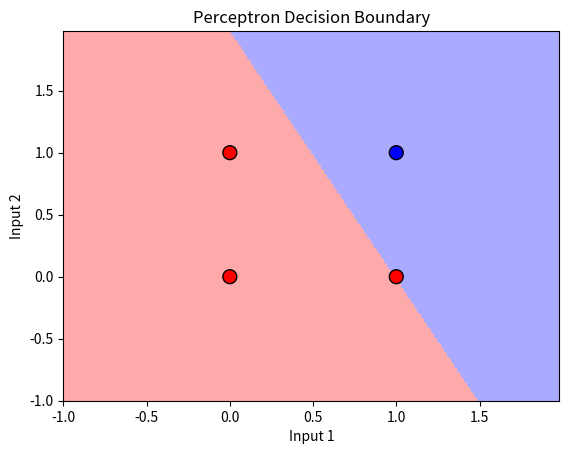
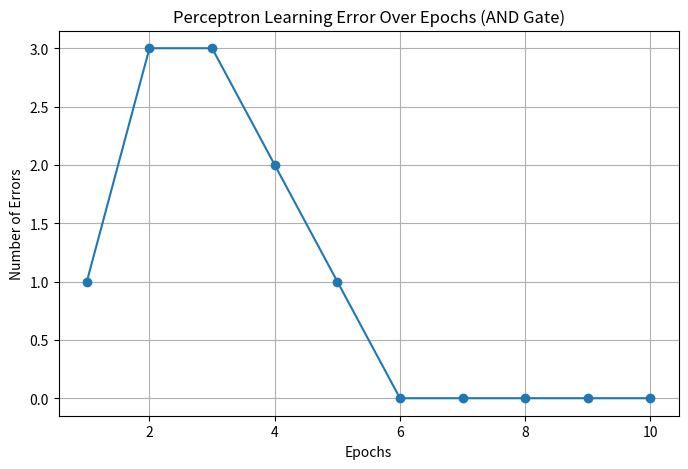
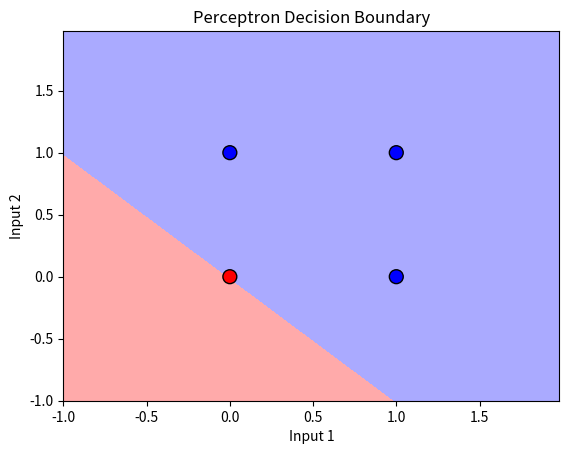
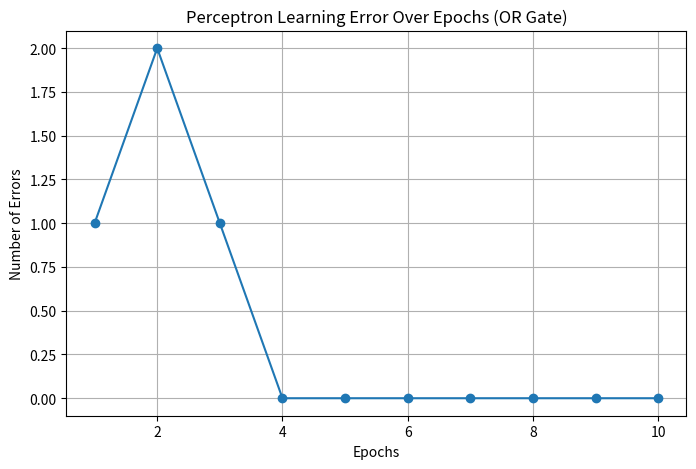
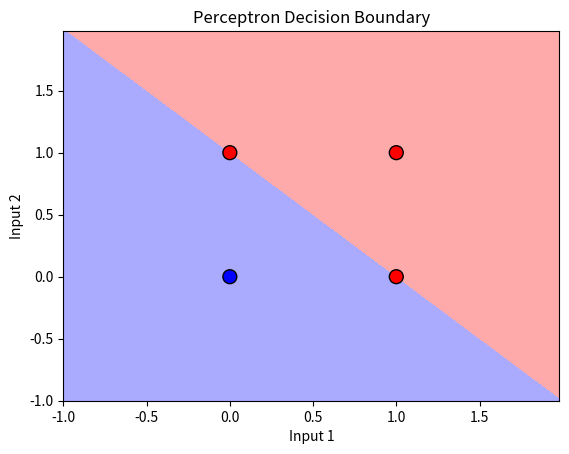
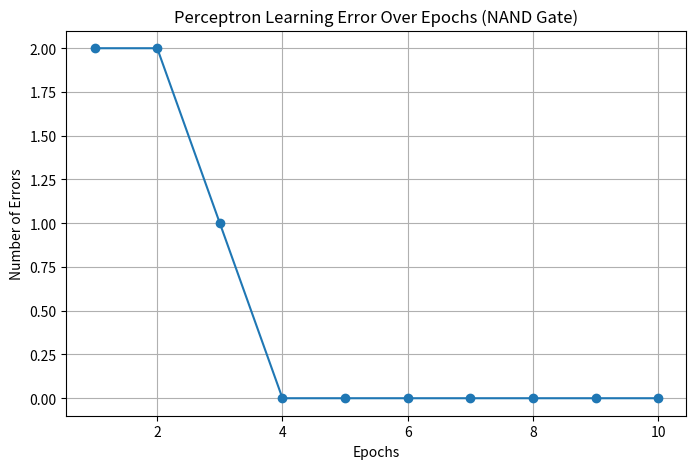
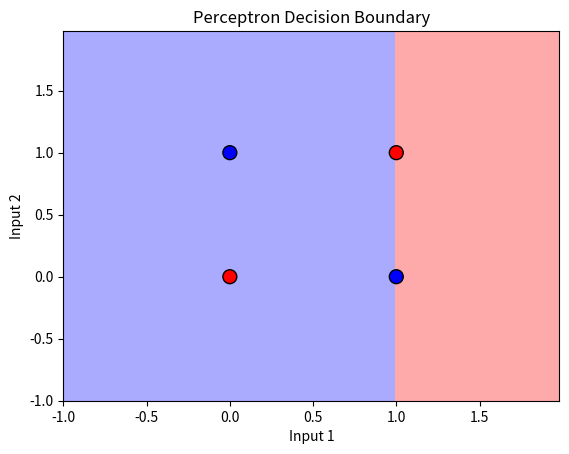
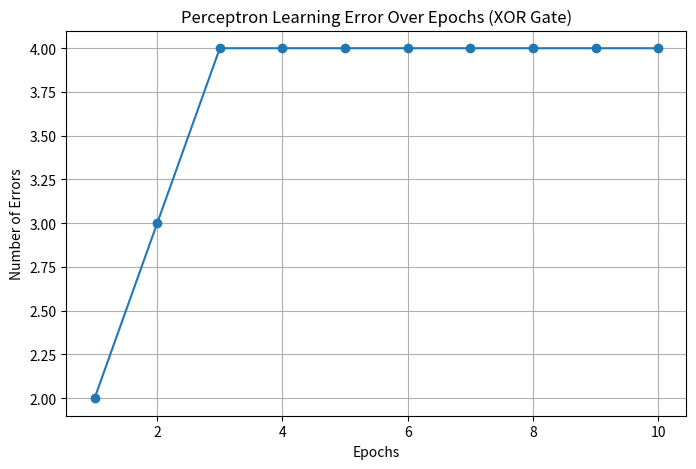
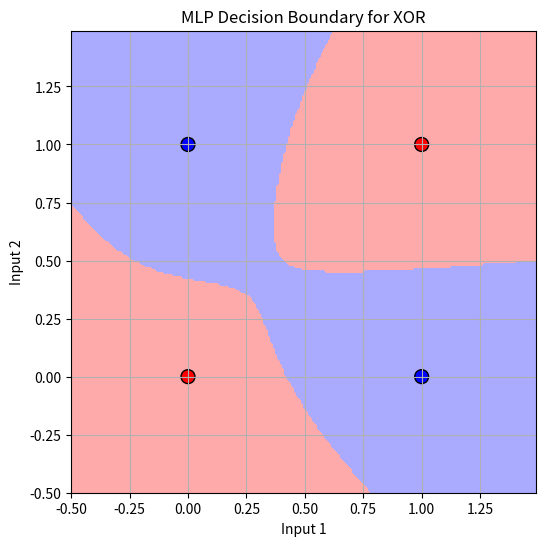
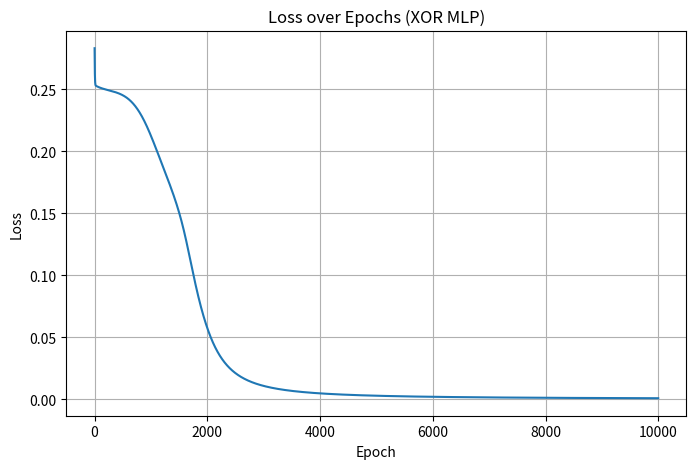

Source code (Python) for these figures, in order:
###################################################### AND gate ######################################################
###################################################### AND gate ######################################################
import numpy as np
import matplotlib.pyplot as plt

class Perceptron:
    def __init__(self, input_size, lr=0.1, epochs=10):
        self.weights = np.zeros(input_size)
        self.bias = 0 
        self.lr = lr
        self.epochs = epochs
        self.errors = []

    def activation(self, x):
        return np.where(x > 0, 1, 0)  # 올바른 이진 계단 함수

    def predict(self, x):
        linear_output = np.dot(x, self.weights) + self.bias
        return self.activation(linear_output)

    def train(self, x, y):
        for epoch in range(self.epochs):
            total_error = 0
            for xi, target in zip(x, y):
                prediction = self.predict(xi)
                update = self.lr * (target - prediction)
                self.weights += update * xi
                self.bias += update
                total_error += abs(target - prediction)
            self.errors.append(total_error)
            print(f"Epoch {epoch+1}/{self.epochs}, Errors: {total_error}")

# AND 게이트 데이터
x_and = np.array([[0, 0], [0, 1], [1, 0], [1, 1]])
y_and = np.array([0, 0, 0, 1])

# 퍼셉트론 모델 훈련
ppn_and = Perceptron(input_size=2)
ppn_and.train(x_and, y_and)

# 예측 결과 확인
print("\nAND GATE TEST:")
for x in x_and:
    print(f"Input: {x}, Predicted Output: {ppn_and.predict(x)}")

from matplotlib.colors import ListedColormap

def plot_decision_boundary(X, y, model):
  cmap_light = ListedColormap(['#FFAAAA', '#AAAAFF'])
  cmap_bold = ListedColormap(['#FF0000', '#0000FF'])

  h = .02 # mesh grid 간격
  x_min, x_max = X[:, 0].min() - 1, X[:, 0].max() + 1
  y_min, y_max = X[:, 0].min() - 1, X[:, 0].max() + 1
  xx, yy = np.meshgrid(np.arange(x_min, x_max, h), np.arange(y_min, y_max, h))

  Z = model.predict(np.c_[xx.ravel(), yy.ravel()])
  Z = Z.reshape(xx.shape)

  plt.figure()
  plt.contourf(xx, yy, Z, cmap=cmap_light)

  # 실제 데이터 포인트 표시
  plt.scatter(X[:, 0], X[:, 1], c=y, cmap=cmap_bold, edgecolor='k', s=100, marker = 'o')
  plt.xlabel('Input 1') 
  plt.ylabel('Input 2') 
  plt.title('Perceptron Decision Boundary')
  plt.show()

# AND 게이트 결정 경계 시각화
plot_decision_boundary(x_and, y_and, ppn_and)

# 오류 시각화
plt.figure(figsize=(8, 5))
plt.plot(range(1, len(ppn_and.errors) + 1), ppn_and.errors, marker='o')
plt.xlabel('Epochs')
plt.ylabel('Number of Errors')
plt.title('Perceptron Learning Error Over Epochs (AND Gate)')
plt.grid(True)
plt.show()

##################################################### OR gate ######################################################
##################################################### OR gate ######################################################
import numpy as np
import matplotlib.pyplot as plt

class Perceptron:
    def __init__(self, input_size, lr=0.1, epochs=10):
        self.weights = np.zeros(input_size)
        self.bias = 0 
        self.lr = lr
        self.epochs = epochs
        self.errors = []

    def activation(self, x):
        return np.where(x > 0, 1, 0)  # 올바른 이진 계단 함수

    def predict(self, x):
        linear_output = np.dot(x, self.weights) + self.bias
        return self.activation(linear_output)

    def train(self, x, y):
        for epoch in range(self.epochs):
            total_error = 0
            for xi, target in zip(x, y):
                prediction = self.predict(xi)
                update = self.lr * (target - prediction)
                self.weights += update * xi
                self.bias += update
                total_error += abs(target - prediction)
            self.errors.append(total_error)
            print(f"Epoch {epoch+1}/{self.epochs}, Errors: {total_error}")

# OR 게이트 데이터
x_or = np.array([[0, 0], [0, 1], [1, 0], [1, 1]])
y_or = np.array([0, 1, 1, 1])

# 퍼셉트론 모델 훈련
ppn_or = Perceptron(input_size=2)
ppn_or.train(x_or, y_or)

# 예측 결과 확인
print("\nOR GATE TEST:")
for x in x_or:
    print(f"Input: {x}, Predicted Output: {ppn_or.predict(x)}")

from matplotlib.colors import ListedColormap

def plot_decision_boundary(X, y, model):
  cmap_light = ListedColormap(['#FFAAAA', '#AAAAFF'])
  cmap_bold = ListedColormap(['#FF0000', '#0000FF'])

  h = .02 # mesh grid 간격
  x_min, x_max = X[:, 0].min() - 1, X[:, 0].max() + 1
  y_min, y_max = X[:, 0].min() - 1, X[:, 0].max() + 1
  xx, yy = np.meshgrid(np.arange(x_min, x_max, h), np.arange(y_min, y_max, h))

  Z = model.predict(np.c_[xx.ravel(), yy.ravel()])
  Z = Z.reshape(xx.shape)

  plt.figure()
  plt.contourf(xx, yy, Z, cmap=cmap_light)

  # 실제 데이터 포인트 표시
  plt.scatter(X[:, 0], X[:, 1], c=y, cmap=cmap_bold, edgecolor='k', s=100, marker = 'o')
  plt.xlabel('Input 1') 
  plt.ylabel('Input 2') 
  plt.title('Perceptron Decision Boundary')
  plt.show()

# AND 게이트 결정 경계 시각화
plot_decision_boundary(x_or, y_or, ppn_or)

# 오류 시각화
plt.figure(figsize=(8, 5))
plt.plot(range(1, len(ppn_or.errors) + 1), ppn_or.errors, marker='o')
plt.xlabel('Epochs')
plt.ylabel('Number of Errors')
plt.title('Perceptron Learning Error Over Epochs (OR Gate)')
plt.grid(True)
plt.show()

##################################################### NAND gate ######################################################
##################################################### NAND gate ######################################################
import numpy as np
import matplotlib.pyplot as plt

class Perceptron:
    def __init__(self, input_size, lr=0.1, epochs=10):
        self.weights = np.zeros(input_size)
        self.bias = 0 
        self.lr = lr
        self.epochs = epochs
        self.errors = []

    def activation(self, x):
        return np.where(x > 0, 1, 0)  # 올바른 이진 계단 함수

    def predict(self, x):
        linear_output = np.dot(x, self.weights) + self.bias
        return self.activation(linear_output)

    def train(self, x, y):
        for epoch in range(self.epochs):
            total_error = 0
            for xi, target in zip(x, y):
                prediction = self.predict(xi)
                update = self.lr * (target - prediction)
                self.weights += update * xi
                self.bias += update
                total_error += abs(target - prediction)
            self.errors.append(total_error)
            print(f"Epoch {epoch+1}/{self.epochs}, Errors: {total_error}")

# NAND 게이트 데이터
x_nand = np.array([[0, 0], [0, 1], [1, 0], [1, 1]])
y_nand = np.array([1, 0, 0, 0])

# 퍼셉트론 모델 훈련
ppn_nand = Perceptron(input_size=2)
ppn_nand.train(x_nand, y_nand)

# 예측 결과 확인
print("\nNAND GATE TEST:")
for x in x_nand:
    print(f"Input: {x}, Predicted Output: {ppn_nand.predict(x)}")

from matplotlib.colors import ListedColormap

def plot_decision_boundary(X, y, model):
  cmap_light = ListedColormap(['#FFAAAA', '#AAAAFF'])
  cmap_bold = ListedColormap(['#FF0000', '#0000FF'])

  h = .02 # mesh grid 간격
  x_min, x_max = X[:, 0].min() - 1, X[:, 0].max() + 1
  y_min, y_max = X[:, 0].min() - 1, X[:, 0].max() + 1
  xx, yy = np.meshgrid(np.arange(x_min, x_max, h), np.arange(y_min, y_max, h))

  Z = model.predict(np.c_[xx.ravel(), yy.ravel()])
  Z = Z.reshape(xx.shape)

  plt.figure()
  plt.contourf(xx, yy, Z, cmap=cmap_light)

  # 실제 데이터 포인트 표시
  plt.scatter(X[:, 0], X[:, 1], c=y, cmap=cmap_bold, edgecolor='k', s=100, marker = 'o')
  plt.xlabel('Input 1') 
  plt.ylabel('Input 2') 
  plt.title('Perceptron Decision Boundary')
  plt.show()

# NAND 게이트 결정 경계 시각화
plot_decision_boundary(x_nand, y_nand, ppn_nand)

# 오류 시각화
plt.figure(figsize=(8, 5))
plt.plot(range(1, len(ppn_nand.errors) + 1), ppn_nand.errors, marker='o')
plt.xlabel('Epochs')
plt.ylabel('Number of Errors')
plt.title('Perceptron Learning Error Over Epochs (NAND Gate)')
plt.grid(True)
plt.show()

##################################################### XOR gate ######################################################
##################################################### XOR gate ######################################################
import numpy as np
import matplotlib.pyplot as plt

class Perceptron:
    def __init__(self, input_size, lr=0.1, epochs=10):
        self.weights = np.zeros(input_size)
        self.bias = 0 
        self.lr = lr
        self.epochs = epochs
        self.errors = []

    def activation(self, x):
        return np.where(x > 0, 1, 0)  # 올바른 이진 계단 함수

    def predict(self, x):
        linear_output = np.dot(x, self.weights) + self.bias
        return self.activation(linear_output)

    def train(self, x, y):
        for epoch in range(self.epochs):
            total_error = 0
            for xi, target in zip(x, y):
                prediction = self.predict(xi)
                update = self.lr * (target - prediction)
                self.weights += update * xi
                self.bias += update
                total_error += abs(target - prediction)
            self.errors.append(total_error)
            print(f"Epoch {epoch+1}/{self.epochs}, Errors: {total_error}")

# XOR 게이트 데이터
x_xor = np.array([[0, 0], [0, 1], [1, 0], [1, 1]])
y_xor = np.array([0, 1, 1, 0])

# 퍼셉트론 모델 훈련
ppn_xor = Perceptron(input_size=2)
ppn_xor.train(x_xor, y_xor)

# 예측 결과 확인
print("\nXOR GATE TEST:")
for x in x_xor:
    print(f"Input: {x}, Predicted Output: {ppn_xor.predict(x)}")

from matplotlib.colors import ListedColormap

def plot_decision_boundary(X, y, model):
  cmap_light = ListedColormap(['#FFAAAA', '#AAAAFF'])
  cmap_bold = ListedColormap(['#FF0000', '#0000FF'])

  h = .02 # mesh grid 간격
  x_min, x_max = X[:, 0].min() - 1, X[:, 0].max() + 1
  y_min, y_max = X[:, 0].min() - 1, X[:, 0].max() + 1
  xx, yy = np.meshgrid(np.arange(x_min, x_max, h), np.arange(y_min, y_max, h))

  Z = model.predict(np.c_[xx.ravel(), yy.ravel()])
  Z = Z.reshape(xx.shape)

  plt.figure()
  plt.contourf(xx, yy, Z, cmap=cmap_light)

  # 실제 데이터 포인트 표시
  plt.scatter(X[:, 0], X[:, 1], c=y, cmap=cmap_bold, edgecolor='k', s=100, marker = 'o')
  plt.xlabel('Input 1') 
  plt.ylabel('Input 2') 
  plt.title('Perceptron Decision Boundary')
  plt.show()

# NAND 게이트 결정 경계 시각화
plot_decision_boundary(x_xor, y_xor, ppn_xor)

# 오류 시각화
plt.figure(figsize=(8, 5))
plt.plot(range(1, len(ppn_xor.errors) + 1), ppn_xor.errors, marker='o')
plt.xlabel('Epochs')
plt.ylabel('Number of Errors')
plt.title('Perceptron Learning Error Over Epochs (XOR Gate)')
plt.grid(True)
plt.show()

###################################################### XOR gate ######################################################
###################################################### XOR gate ######################################################
#다중 퍼셉트론
import numpy as np
import matplotlib.pyplot as plt
from matplotlib.colors import ListedColormap

# 시그모이드 함수 및 도함수
def sigmoid(x):
    return 1 / (1 + np.exp(-x))

def sigmoid_derivative(x):
    return x * (1 - x)

# XOR 데이터
X = np.array([[0,0],[0,1],[1,0],[1,1]])
y = np.array([[0],[1],[1],[0]])

# 시드 고정
np.random.seed(42)

# 신경망 구조
input_size = 2
hidden_size = 4
output_size = 1
lr = 0.1
epochs = 10000

# 가중치 및 바이어스 초기화
w1 = np.random.randn(input_size, hidden_size)
b1 = np.zeros((1, hidden_size))
w2 = np.random.randn(hidden_size, output_size)
b2 = np.zeros((1, output_size))

loss_history = []

# 학습
for epoch in range(epochs):
    # 순전파
    z1 = np.dot(X, w1) + b1
    a1 = sigmoid(z1)
    z2 = np.dot(a1, w2) + b2
    y_pred = sigmoid(z2)

    # 손실 계산
    loss = np.mean((y - y_pred)**2)
    loss_history.append(loss)

    # 역전파
    d_loss_y = 2 * (y_pred - y)
    d_output = d_loss_y * sigmoid_derivative(y_pred)
    d_hidden = np.dot(d_output, w2.T) * sigmoid_derivative(a1)

    # 가중치 업데이트
    w2 -= lr * np.dot(a1.T, d_output)
    b2 -= lr * np.sum(d_output, axis=0, keepdims=True)
    w1 -= lr * np.dot(X.T, d_hidden)
    b1 -= lr * np.sum(d_hidden, axis=0, keepdims=True)

    # 로그 출력
    if (epoch + 1) % 1000 == 0 or epoch == 0:
        print(f"Epoch {epoch+1}/{epochs}, Loss: {loss:.6f}")

# 최종 출력 확인
print("\nXOR 테스트 결과:")
for i in range(4):
    print(f"Input: {X[i]}, Predicted: {y_pred[i][0]:.4f}, Rounded: {round(y_pred[i][0])}")

# 결정 경계 시각화
def plot_decision_boundary(X, y, model_func, resolution=0.01):
    cmap_light = ListedColormap(['#FFAAAA', '#AAAAFF'])
    cmap_bold = ListedColormap(['#FF0000', '#0000FF'])

    x_min, x_max = X[:,0].min() - 0.5, X[:,0].max() + 0.5
    y_min, y_max = X[:,1].min() - 0.5, X[:,1].max() + 0.5
    xx, yy = np.meshgrid(np.arange(x_min, x_max, resolution),
                         np.arange(y_min, y_max, resolution))

    grid = np.c_[xx.ravel(), yy.ravel()]
    Z = model_func(grid)
    Z = Z.reshape(xx.shape)

    plt.figure(figsize=(6,6))
    plt.contourf(xx, yy, Z, cmap=cmap_light)
    plt.scatter(X[:,0], X[:,1], c=y.ravel(), cmap=cmap_bold, edgecolor='k', s=100)
    plt.title("MLP Decision Boundary for XOR")
    plt.xlabel("Input 1")
    plt.ylabel("Input 2")
    plt.grid(True)
    plt.show()

# 모델 예측 함수 (결정 경계용)
def mlp_predict(x_input):
    a1 = sigmoid(np.dot(x_input, w1) + b1)
    out = sigmoid(np.dot(a1, w2) + b2)
    return (out > 0.5).astype(int)

# 시각화 실행
plot_decision_boundary(X, y, mlp_predict)

# 🔴 손실 그래프 시각화
plt.figure(figsize=(8,5))
plt.plot(loss_history)
plt.title("Loss over Epochs (XOR MLP)")
plt.xlabel("Epoch")
plt.ylabel("Loss")
plt.grid(True)
plt.show()
